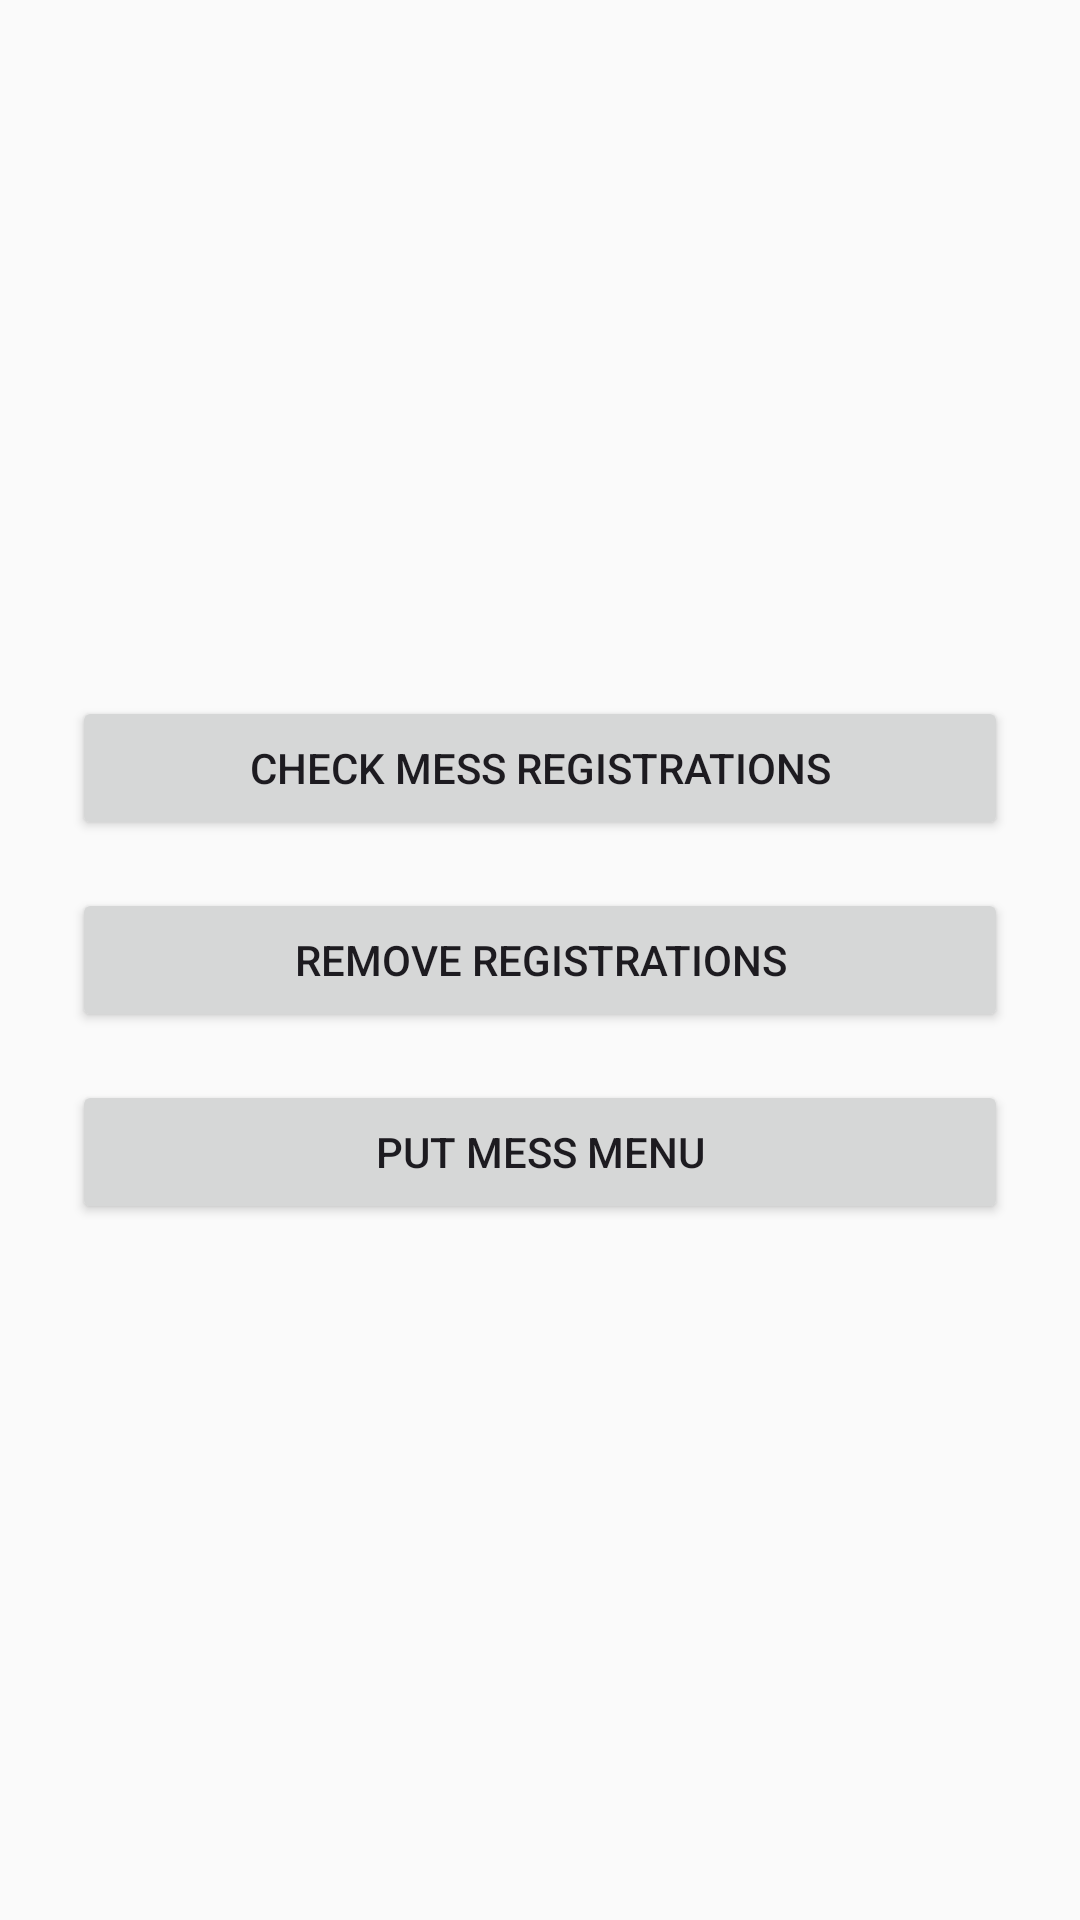

Write the Android layout XML for this screen, with the resource values it uses.
<!-- AndroidManifest.xml: application theme Theme.MessMapper -->
<!-- res/layout/activity_admin_dashboard.xml -->
<?xml version="1.0" encoding="utf-8"?>
<LinearLayout xmlns:android="http://schemas.android.com/apk/res/android"
    android:layout_width="match_parent"
    android:layout_height="match_parent"
    android:orientation="vertical"
    android:padding="24dp"
    android:gravity="center"
    android:background="#FAFAFA">

    <Button
        android:id="@+id/btnCheckRegistrations"
        android:layout_width="match_parent"
        android:layout_height="wrap_content"
        android:text="Check Mess Registrations"
        android:layout_marginBottom="16dp" />

    <Button
        android:id="@+id/btnRemoveRegistrations"
        android:layout_width="match_parent"
        android:layout_height="wrap_content"
        android:text="Remove Registrations"
        android:layout_marginBottom="16dp" />

    <Button
        android:id="@+id/btnPutMenu"
        android:layout_width="match_parent"
        android:layout_height="wrap_content"
        android:text="Put Mess Menu" />

</LinearLayout>
<!-- resources referenced by this layout -->
<resources>
  <style name="Theme.MessMapper" parent="Base.Theme.MessMapper" />
  <style name="Base.Theme.MessMapper" parent="Theme.Material3.DayNight.NoActionBar">
          
          
      </style>
</resources>
